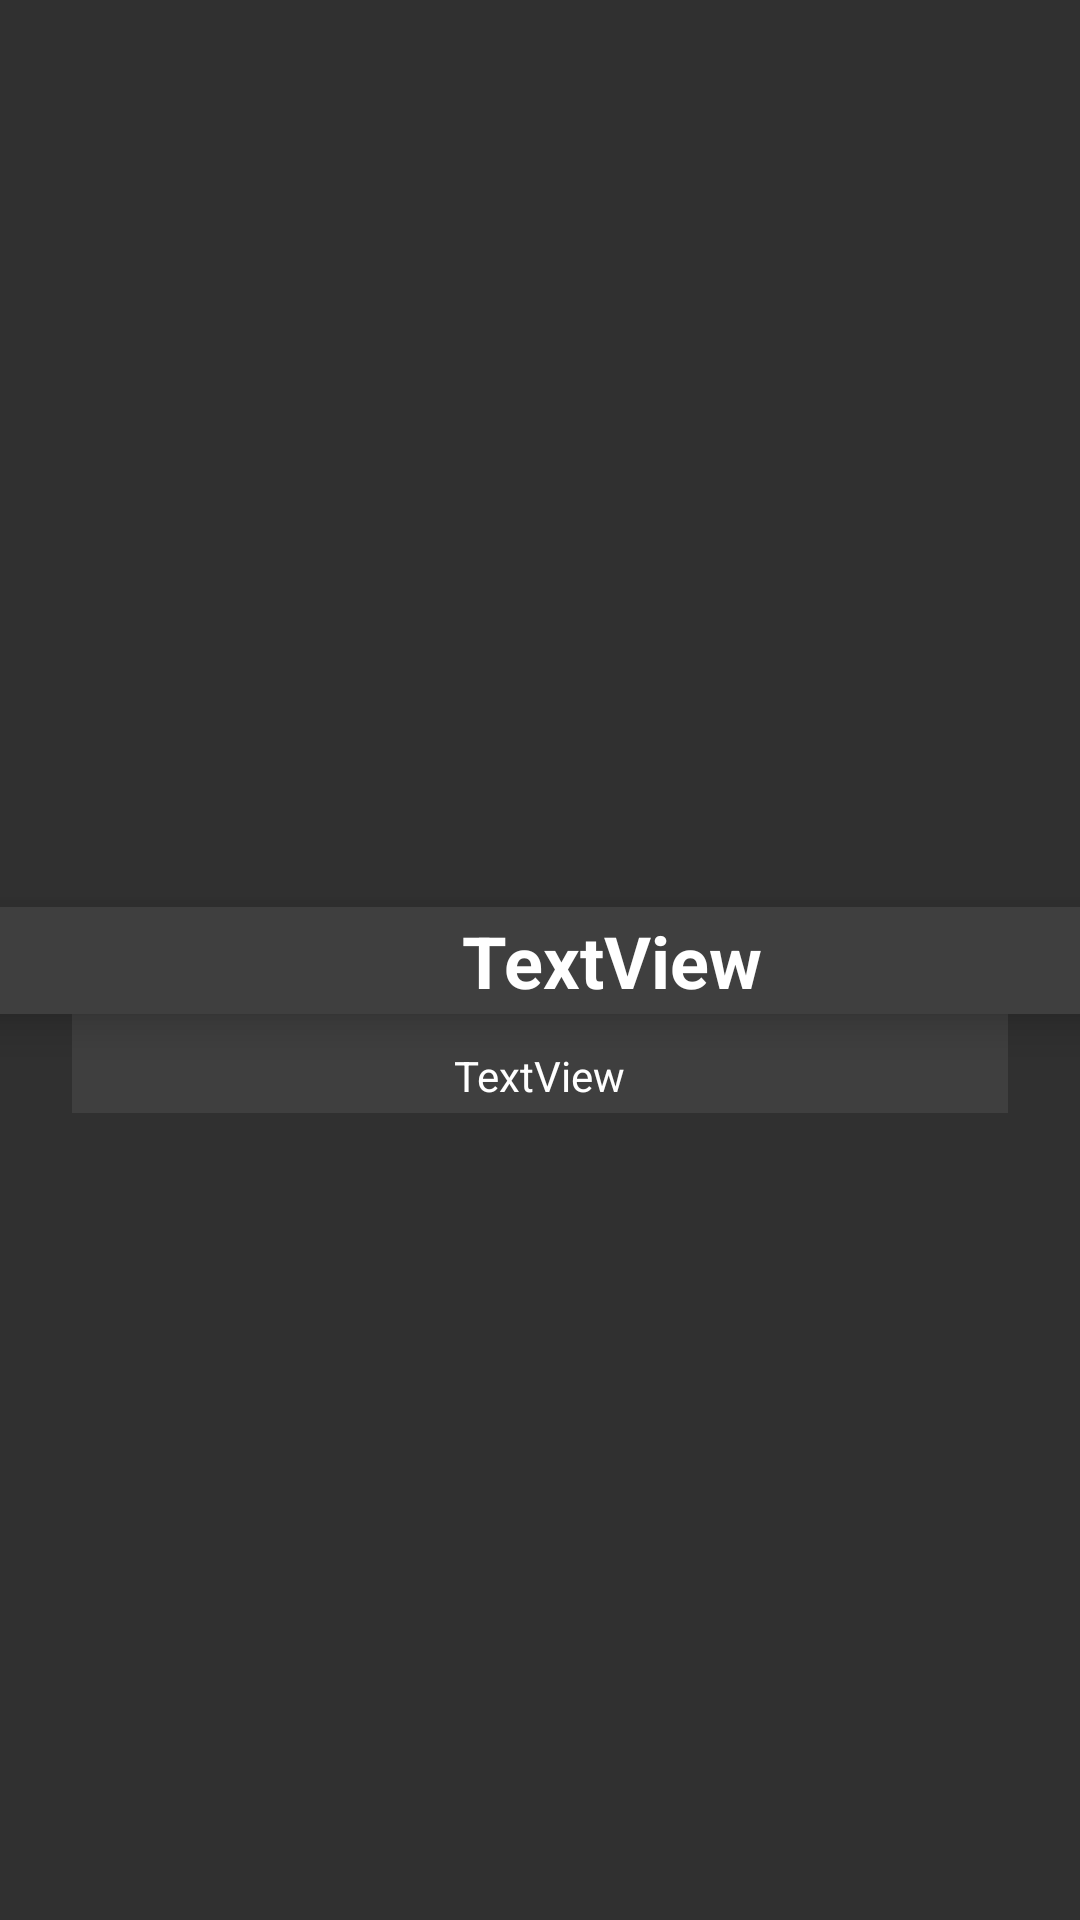

This screen was rendered from an Android layout file. Write that file and the resources it references.
<!-- AndroidManifest.xml: application theme Theme.AppCompat.NoActionBar -->
<!-- res/layout/workouts_recyclerview.xml -->
<?xml version="1.0" encoding="utf-8"?>
<androidx.constraintlayout.widget.ConstraintLayout xmlns:android="http://schemas.android.com/apk/res/android"
    xmlns:app="http://schemas.android.com/apk/res-auto"
    xmlns:tools="http://schemas.android.com/tools"
    android:layout_width="match_parent"
    android:layout_height="wrap_content">

    <androidx.cardview.widget.CardView
        android:id="@+id/cardView"
        android:layout_width="409dp"
        android:layout_height="wrap_content"
        android:layout_margin="8dp"
        app:cardBackgroundColor="@color/pale_grey"
        app:cardCornerRadius="20dp"
        app:cardElevation="8dp"
        app:layout_constraintBottom_toBottomOf="parent"
        app:layout_constraintEnd_toEndOf="parent"
        app:layout_constraintStart_toStartOf="parent"
        app:layout_constraintTop_toTopOf="parent">

        <androidx.constraintlayout.widget.ConstraintLayout
            android:layout_width="match_parent"
            android:layout_height="match_parent">

            <ImageView
                android:id="@+id/delete_workout_image"
                android:layout_width="50sp"
                android:layout_height="wrap_content"
                android:padding="5px"
                android:src="@drawable/delete_workout_img"
                app:layout_constraintBottom_toBottomOf="parent"
                app:layout_constraintStart_toStartOf="parent"
                app:layout_constraintTop_toTopOf="parent" />

            <TextView
                android:id="@+id/workout_name"
                android:layout_width="wrap_content"
                android:layout_height="wrap_content"
                android:padding="5px"
                android:text="TextView"
                android:textColor="@color/white"
                android:textSize="24sp"
                android:textStyle="bold"
                app:layout_constraintEnd_toStartOf="@+id/dropdown_workout_image"
                app:layout_constraintStart_toEndOf="@+id/delete_workout_image"
                app:layout_constraintTop_toTopOf="parent"
                app:layout_constraintBottom_toBottomOf="parent"/>

            <ImageView
                android:id="@+id/dropdown_workout_image"
                android:layout_width="wrap_content"
                android:layout_height="wrap_content"
                android:padding="5px"
                android:src="@drawable/dropdown_arrow"
                app:layout_constraintBottom_toBottomOf="parent"
                app:layout_constraintEnd_toEndOf="parent"
                app:layout_constraintTop_toTopOf="parent" />

        </androidx.constraintlayout.widget.ConstraintLayout>


    </androidx.cardview.widget.CardView>

    <androidx.appcompat.widget.LinearLayoutCompat
        android:id="@+id/workout_description"
        android:layout_width="match_parent"
        android:layout_height="wrap_content"
        android:gravity="center"
        android:background="@color/pale_grey"
        android:layout_marginStart="24dp"
        android:layout_marginEnd="24dp"
        android:padding="5dp"
        app:layout_constraintTop_toBottomOf="@id/cardView">
        <TextView
            android:id="@+id/workout_description_tview"
            android:layout_width="wrap_content"
            android:layout_height="wrap_content"
            android:layout_marginTop="4dp"
            android:textColor="@color/white"
            android:text="TextView"
            android:gravity="center"
            android:layout_gravity="center"
            app:layout_constraintTop_toBottomOf="@+id/cardView" />
    </androidx.appcompat.widget.LinearLayoutCompat>



</androidx.constraintlayout.widget.ConstraintLayout>
<!-- resources referenced by this layout -->
<resources>
  <color name="pale_grey">#3F3F3F</color>
  <color name="white">#FFFFFFFF</color>
</resources>
